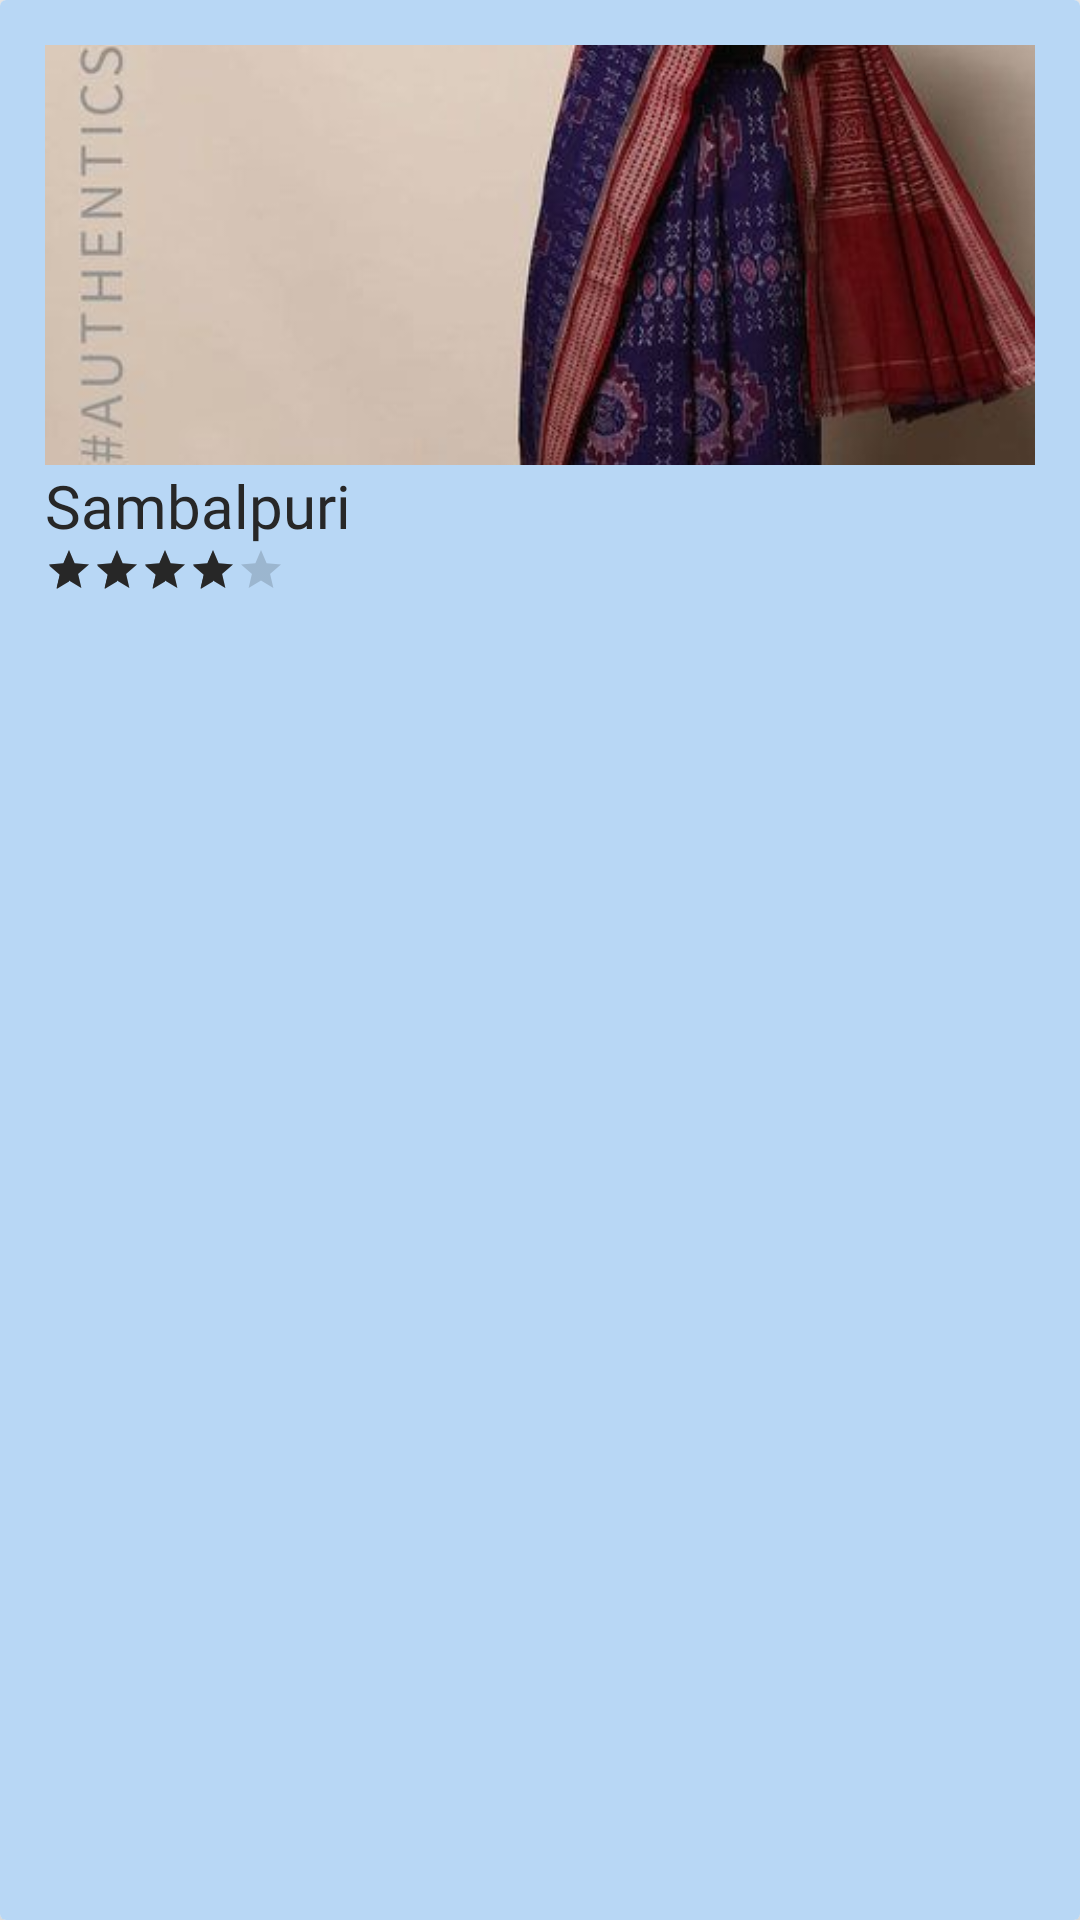

Android layout source for this screen:
<!-- AndroidManifest.xml: application theme AppTheme -->
<!-- res/layout/featured_card_design.xml -->
<?xml version="1.0" encoding="utf-8"?>
<androidx.cardview.widget.CardView xmlns:android="http://schemas.android.com/apk/res/android"
    android:layout_width="160dp"
    android:layout_height="300dp"
    xmlns:app="http://schemas.android.com/apk/res-auto"
    app:cardCornerRadius="2dp"
    app:cardElevation="8dp"
    android:layout_margin="10dp">

    <LinearLayout
        android:layout_width="match_parent"
        android:layout_height="match_parent"
        android:padding="15dp"
        android:background="@color/card4"
        android:orientation="vertical">

        <ImageView
            android:id="@+id/featured_image"
            android:layout_width="match_parent"
            android:layout_height="140dp"
            android:src="@drawable/sambalpuri"
            android:scaleType="centerCrop"/>

        <TextView
            android:id="@+id/featured_title"
            android:layout_width="wrap_content"
            android:layout_height="wrap_content"
            android:fontFamily="@font/baloo"
            android:text="Sambalpuri"
            android:textColor="@color/colorAccent"
            android:textSize="20dp" />

        <RatingBar
            android:layout_width="wrap_content"
            android:layout_height="wrap_content"
            android:rating="4.2"
            style="@style/Widget.AppCompat.RatingBar.Small"/>

        <TextView
            android:layout_width="wrap_content"
            android:layout_height="wrap_content"/>

    </LinearLayout>

</androidx.cardview.widget.CardView>
<!-- resources referenced by this layout -->
<resources>
  <color name="card4">#b8d7f5</color>
  <color name="colorAccent">#272727</color>
  <!-- drawable sambalpuri: jpg bitmap (drawable, 35640 bytes) -->
  <style name="AppTheme" parent="Theme.AppCompat.Light.NoActionBar">
          
          <item name="colorPrimary">@color/colorPrimary</item>
          <item name="colorPrimaryDark">@color/colorPrimaryDark</item>
          <item name="colorAccent">@color/colorAccent</item>
      </style>
  <color name="colorPrimary">#00bfd8</color>
  <color name="colorPrimaryDark">#00bfd8</color>
</resources>
